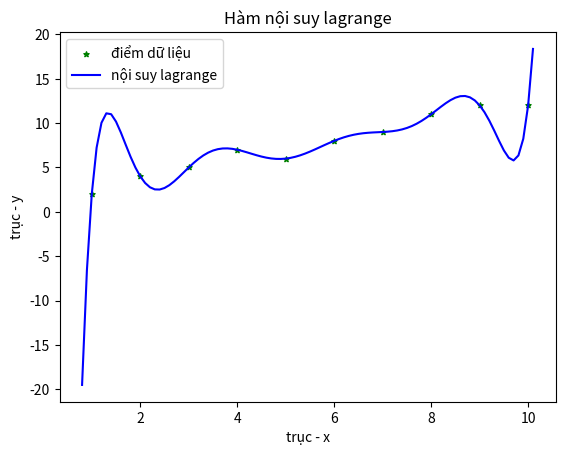

This chart was generated by the following Python code:
# regression lagrange (hoi suy lagrange)

import matplotlib.pyplot as plt
import numpy as np

# training set
# D = {(4,3),(7,4),(9,6)}

'''
# x values
x = [4.0, 7.0, 9.0]
# y values
y = [3.0, 4.0, 6.0]
'''

# x values
x = [1.0, 2.0, 3.0, 4.0, 5.0, 6.0, 7.0, 8.0, 9.0, 10.0]
# y values
y = [2.0, 4.0, 5.0, 7.0, 6.0, 8.0, 9.0, 11.0, 12.0, 12.0]


#lagrange interpolation (noi suy lagrange)
def lagrange (v):
    h=0.0
    for i in range(len(x)):
        t = y[i]
        for j in range(len(y)):
            if i != j:
                t *= (v-x[j])/(x[i]-x[j])
        h += t
    return h

#test lagrange interpolation
for i in range(len(x)):
    print('lagrange(' + str(x[i]) + ') = ' + str(lagrange(x[i])))
print('===================')

def obj_function():
    of = 0.0
    for i in range(len(x)):
        of += (lagrange(x[i])-y[i])*(lagrange(x[i])-y[i])
    return of
print('tong binh phuong loi obj_function = ' + str(obj_function()))

# plotting points as a scatter plot
plt.scatter(x, y, label = "điểm dữ liệu", color = "green", marker = "*", s = 15)

# fx values
fx = np.arange(0.8, 10.2, 0.1)
#fy values
fy = fx*0
#fullfill fy
for i in range(len(fx)):
    fy[i] = lagrange(fx[i])

# plotting the points
plt.plot(fx, fy, label = "nội suy lagrange", color = "blue")

# x-axis label
plt.xlabel('trục - x')
#frequency label
plt.ylabel('trục - y')
#plt.title
plt.title('Hàm nội suy lagrange')
#showing legend
plt.legend()

#funtion to show the plot
plt.show()
